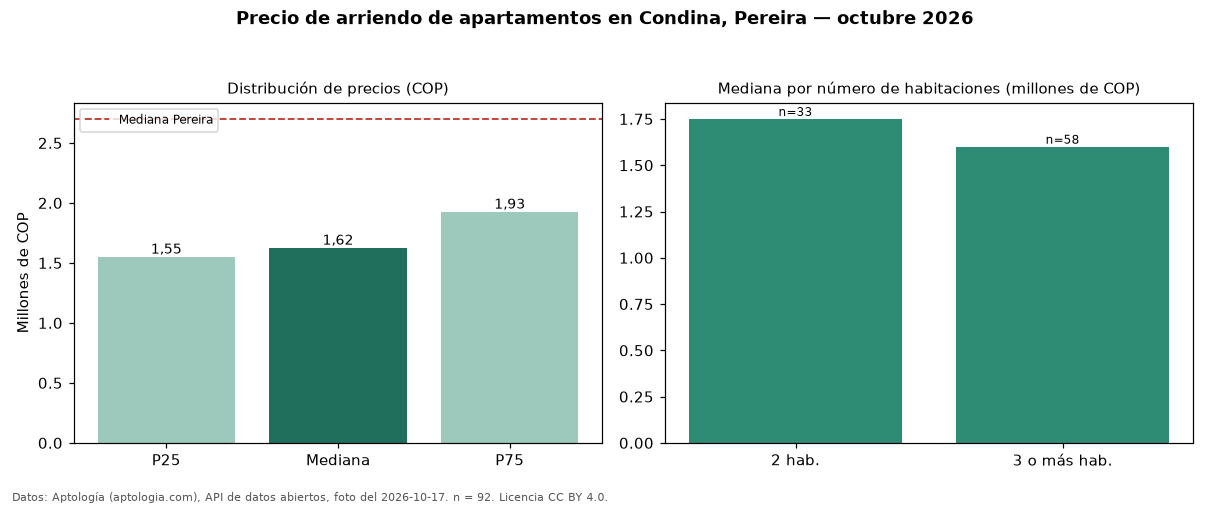

Source data for this figure (header and first rows):
seccion, metrica, valor_cop, n
precio, p25, 1550000, 92
precio, mediana, 1625000, 92
precio, p75, 1925000, 92
precio, minimo, 1450000, 92
precio, maximo, 4300000, 92
parqueadero, avisos_con_parqueadero, 87, 92
parqueadero, mediana_con_parqueadero, 1600000, 87
habitaciones, 2, 1750000, 33
habitaciones, 3+, 1600000, 58
ciudad, mediana_ciudad, 2700000, 
fuente, fecha_foto, 2026-10-17, 
fuente, atribucion, https://www.aptologia.com/arriendo/perei…, 
